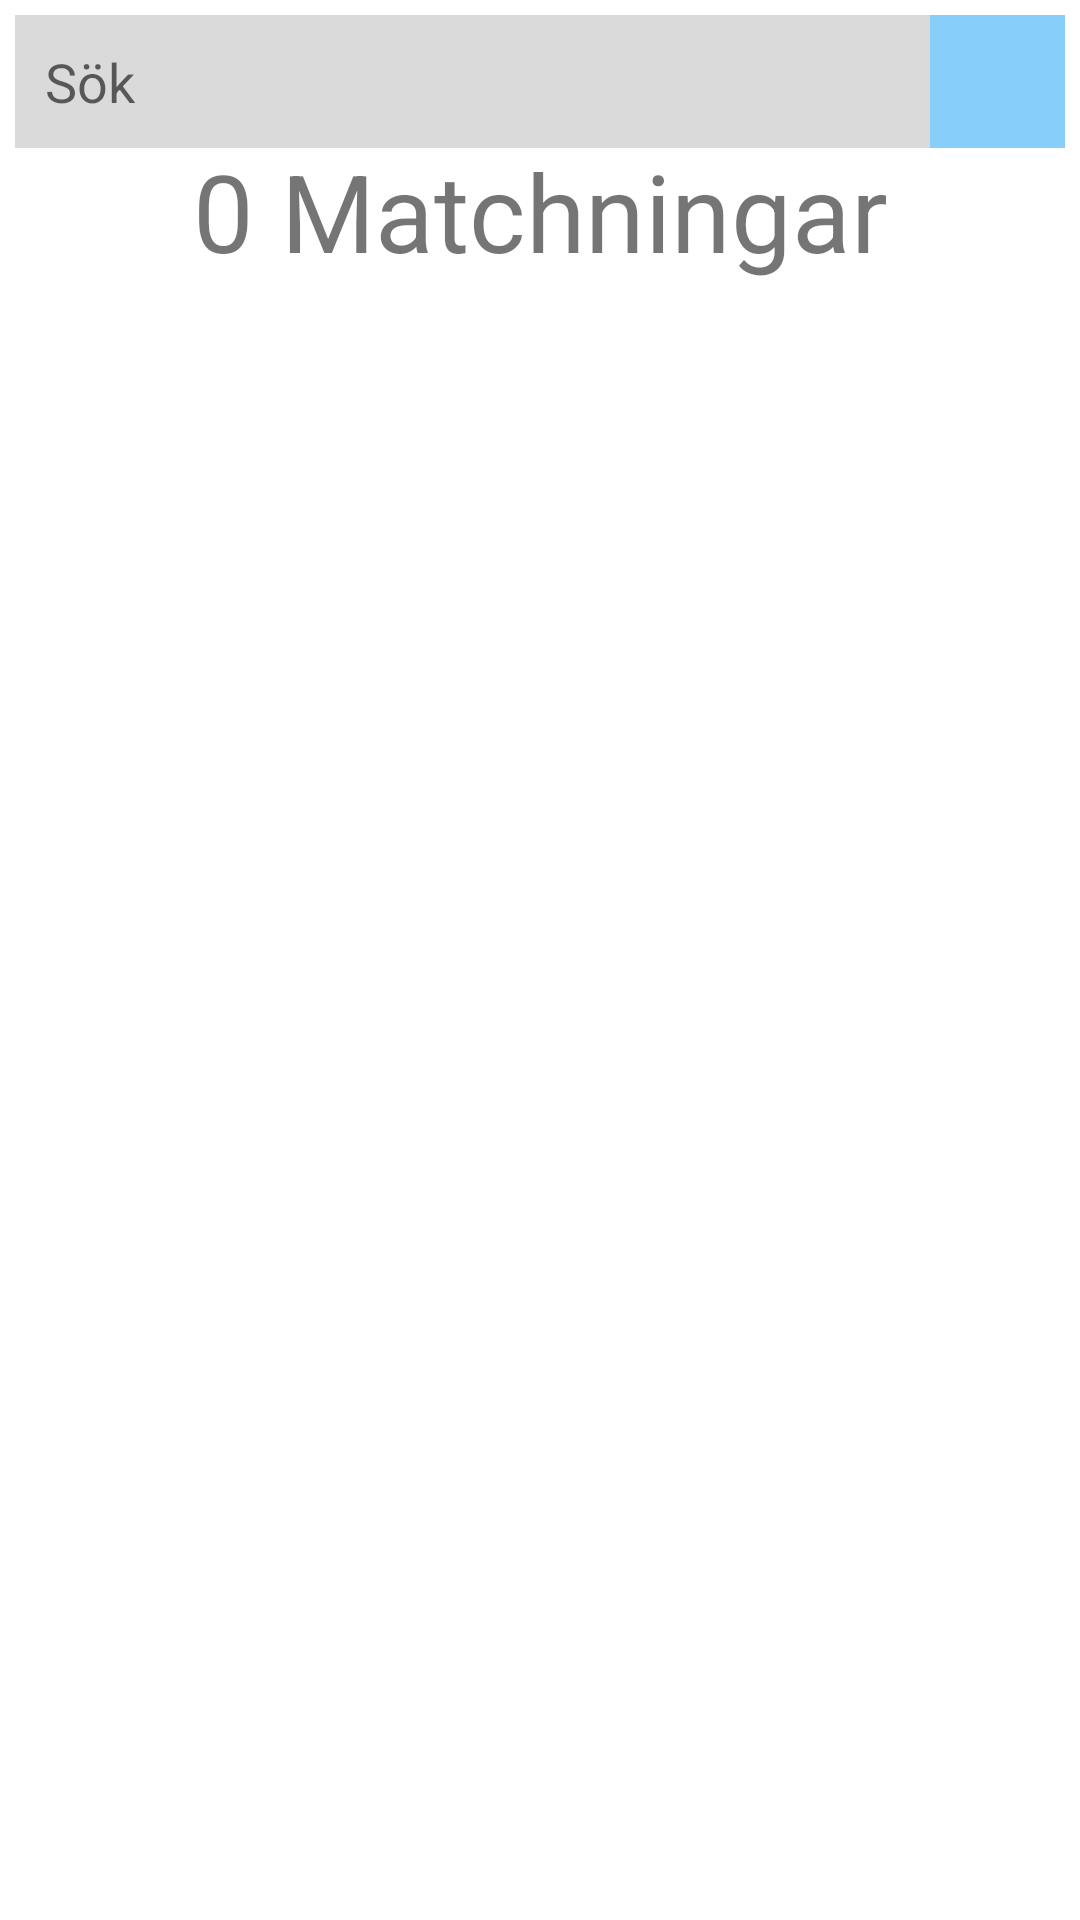

Produce the Android XML layout that renders to this screen, including the resource entries it uses.
<!-- AndroidManifest.xml: application theme Theme.Tddd80projekt -->
<!-- res/layout/fragment_search_user.xml -->
<?xml version="1.0" encoding="utf-8"?>
<androidx.constraintlayout.widget.ConstraintLayout xmlns:android="http://schemas.android.com/apk/res/android"
    xmlns:app="http://schemas.android.com/apk/res-auto"
    xmlns:tools="http://schemas.android.com/tools"
    android:id="@+id/linearLayout3"
    android:layout_width="match_parent"
    android:layout_height="match_parent"
    tools:context=".SearchUserFragment">

    <LinearLayout
        android:id="@+id/linearLayout5"
        android:layout_width="match_parent"
        android:layout_height="match_parent"
        android:orientation="vertical"
        app:layout_constraintBottom_toBottomOf="parent"
        app:layout_constraintEnd_toEndOf="parent"
        app:layout_constraintStart_toStartOf="parent"
        app:layout_constraintTop_toTopOf="parent">

        <LinearLayout
            android:id="@+id/linearLayout4"
            android:layout_width="match_parent"
            android:layout_height="wrap_content"
            android:layout_marginStart="5dp"
            android:layout_marginTop="5dp"
            android:layout_marginEnd="5dp"
            android:layout_marginBottom="5dp"
            android:orientation="horizontal">

            <EditText
                android:id="@+id/search_box"
                android:layout_width="match_parent"
                android:layout_height="wrap_content"
                android:layout_weight="1"
                android:background="#DADADA"
                android:hint="Sök"
                android:inputType="textPersonName"
                android:padding="10dp" />

            <ImageButton
                android:id="@+id/search_post_or_user"
                android:layout_width="45dp"
                android:layout_height="match_parent"
                android:background="@color/LightSkyBlue"
                android:src="@drawable/ic_search_black_24dp" />
        </LinearLayout>

        <androidx.recyclerview.widget.RecyclerView
            android:id="@+id/users_list"
            android:layout_width="match_parent"
            android:layout_height="match_parent">

        </androidx.recyclerview.widget.RecyclerView>
    </LinearLayout>

    <TextView
        android:id="@+id/no_searches"
        android:layout_width="wrap_content"
        android:layout_height="wrap_content"
        android:layout_marginBottom="500dp"
        android:text="0 Matchningar"
        android:textSize="36sp"
        app:layout_constraintBottom_toBottomOf="@+id/linearLayout5"
        app:layout_constraintEnd_toEndOf="@+id/linearLayout5"
        app:layout_constraintStart_toStartOf="@+id/linearLayout5"
        app:layout_constraintTop_toTopOf="@+id/linearLayout5" />

</androidx.constraintlayout.widget.ConstraintLayout>
<!-- resources referenced by this layout -->
<resources>
  <color name="LightSkyBlue">#87CEFA</color>
  <style name="Theme.Tddd80projekt" parent="Theme.MaterialComponents.Light.NoActionBar">
          <item name="android:forceDarkAllowed" tools:targetApi="29"> false </item>
          
          <item name="colorPrimary">@color/LightSkyBlue</item>
          <item name="colorPrimaryVariant">#003700B3</item>
          <item name="colorOnPrimary">@color/black</item>
          
          <item name="colorSecondary">@color/teal_200</item>
          <item name="colorSecondaryVariant">@color/teal_700</item>
          <item name="colorOnSecondary">@color/black</item>
          
          <item name="android:statusBarColor" tools:targetApi="l">?attr/colorPrimaryVariant</item>
          
      </style>
  <color name="black">#FF000000</color>
  <color name="teal_200">#FF03DAC5</color>
  <color name="teal_700">#FF018786</color>
</resources>
